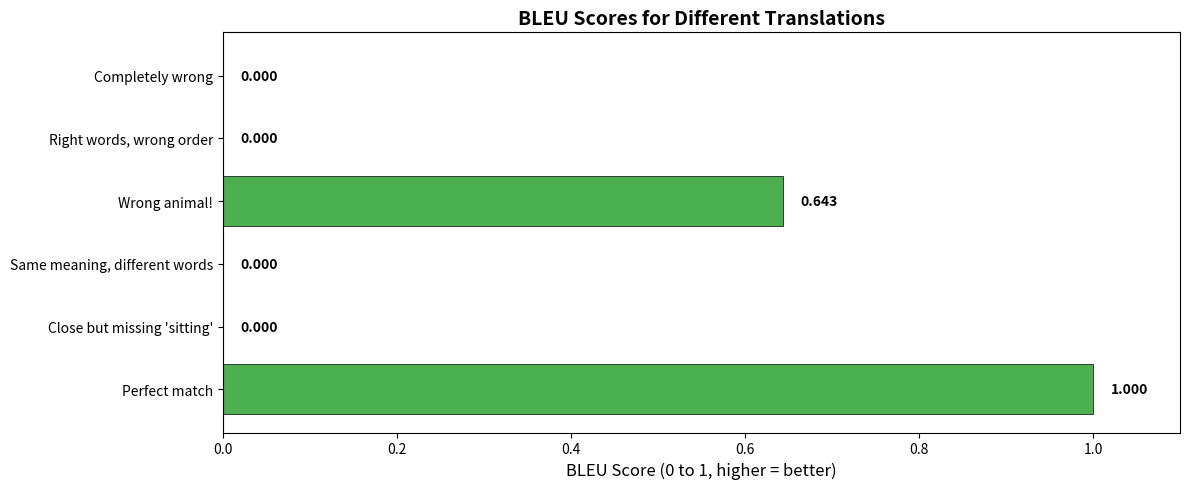

The matplotlib source for this figure: (Note: this script raises an exception after producing the figure.)
# Install if needed (uncomment the lines below)
# !pip install nltk rouge-score

import math
from collections import Counter
import matplotlib.pyplot as plt

print("Basic setup done!")

# We'll import nltk and rouge-score later when we need them

def get_ngrams(words, n):
    """
    Extract n-grams from a list of words.

    Example: get_ngrams(["the", "cat", "sat"], 2)
             returns: [("the", "cat"), ("cat", "sat")]
    """
    return [tuple(words[i:i+n]) for i in range(len(words) - n + 1)]


# Let's see it in action
example = "the cat sat on the mat".split()

print(f"Sentence: {' '.join(example)}")
print()
for n in range(1, 5):
    ngrams = get_ngrams(example, n)
    print(f"{n}-grams: {ngrams}")

def compute_ngram_precision(candidate_words, reference_words, n):
    """
    Compute the n-gram precision between a candidate and reference.

    Precision = (matching n-grams) / (total candidate n-grams)

    Uses "clipped" counts: each reference n-gram can only be matched once.
    This prevents gaming by repeating words.
    """
    candidate_ngrams = get_ngrams(candidate_words, n)
    reference_ngrams = get_ngrams(reference_words, n)

    # Count n-grams
    candidate_counts = Counter(candidate_ngrams)
    reference_counts = Counter(reference_ngrams)

    # Clip: each n-gram can match at most as many times as it appears in reference
    clipped_counts = {
        ngram: min(count, reference_counts[ngram])
        for ngram, count in candidate_counts.items()
    }

    numerator = sum(clipped_counts.values())
    denominator = len(candidate_ngrams)

    if denominator == 0:
        return 0.0
    return numerator / denominator


# Example
reference = "the cat is on the mat".split()
candidate = "the cat sat on the mat".split()

print(f"Reference: {' '.join(reference)}")
print(f"Candidate: {' '.join(candidate)}")
print()

for n in range(1, 5):
    precision = compute_ngram_precision(candidate, reference, n)
    ref_ngrams = get_ngrams(reference, n)
    cand_ngrams = get_ngrams(candidate, n)
    print(f"{n}-gram precision: {precision:.2%}")
    print(f"  Candidate {n}-grams: {cand_ngrams}")
    print(f"  Reference {n}-grams: {ref_ngrams}")
    print()

def brevity_penalty(candidate_words, reference_words):
    """
    Compute the brevity penalty.

    If the candidate is shorter than the reference, we penalize it.
    This prevents cheating by outputting very short translations.

    BP = 1                           if candidate >= reference length
    BP = exp(1 - ref_len/cand_len)   if candidate < reference length
    """
    c = len(candidate_words)
    r = len(reference_words)

    if c >= r:
        return 1.0
    else:
        return math.exp(1 - r / c)


# Examples
print("Brevity Penalty Examples:")
print(f"  Same length (6 vs 6):    BP = {brevity_penalty('a b c d e f'.split(), 'a b c d e f'.split()):.4f}")
print(f"  Slightly short (5 vs 6): BP = {brevity_penalty('a b c d e'.split(), 'a b c d e f'.split()):.4f}")
print(f"  Very short (2 vs 6):     BP = {brevity_penalty('a b'.split(), 'a b c d e f'.split()):.4f}")
print(f"  Just one word (1 vs 6):  BP = {brevity_penalty('a'.split(), 'a b c d e f'.split()):.4f}")

def compute_bleu(candidate_text, reference_text, max_n=4):
    """
    Compute the BLEU score from scratch.

    Steps:
    1. Compute n-gram precision for n=1,2,3,4
    2. Take geometric mean of log precisions
    3. Multiply by brevity penalty

    Returns: BLEU score between 0 and 1 (higher = better)
    """
    candidate_words = candidate_text.lower().split()
    reference_words = reference_text.lower().split()

    # Step 1: Compute precisions for each n
    precisions = []
    for n in range(1, max_n + 1):
        p = compute_ngram_precision(candidate_words, reference_words, n)
        precisions.append(p)

    # Handle zero precisions (can't take log of 0)
    if any(p == 0 for p in precisions):
        return 0.0

    # Step 2: Geometric mean of precisions (via log)
    log_precision_avg = sum(math.log(p) for p in precisions) / max_n

    # Step 3: Apply brevity penalty
    bp = brevity_penalty(candidate_words, reference_words)

    bleu = bp * math.exp(log_precision_avg)
    return bleu


# Test it!
ref = "the cat is on the mat"
cand = "the cat is on the mat"

print(f"Reference: '{ref}'")
print(f"Candidate: '{cand}'")
print(f"BLEU: {compute_bleu(cand, ref):.4f}")
print()
print("(1.0 = perfect match!)")

# Reference (correct) translation
reference = "The cat is sitting on the mat"

# Different candidate translations (from bad to good)
candidates = [
    ("The cat is sitting on the mat", "Perfect match"),
    ("The cat is on the mat", "Close but missing 'sitting'"),
    ("A cat sits on the mat", "Same meaning, different words"),
    ("The dog is sitting on the mat", "Wrong animal!"),
    ("Mat the on sitting is cat the", "Right words, wrong order"),
    ("I like pizza", "Completely wrong"),
]

print(f"Reference: '{reference}'")
print("=" * 70)

names = []
scores = []

for candidate, description in candidates:
    bleu = compute_bleu(candidate, reference)
    names.append(description)
    scores.append(bleu)
    bar = "█" * int(bleu * 50)
    print(f"\n  BLEU: {bleu:.4f} {bar}")
    print(f"  '{candidate}'")
    print(f"  ({description})")

# Visualize the comparison
colors = ["#4CAF50" if s > 0.4 else "#FFC107" if s > 0.1 else "#F44336" for s in scores]

plt.figure(figsize=(12, 5))
bars = plt.barh(names, scores, color=colors, edgecolor="black", linewidth=0.5)
plt.xlabel("BLEU Score (0 to 1, higher = better)", fontsize=12)
plt.title("BLEU Scores for Different Translations", fontsize=14, fontweight="bold")
plt.xlim(0, 1.1)

for bar, score in zip(bars, scores):
    plt.text(bar.get_width() + 0.02, bar.get_y() + bar.get_height() / 2,
             f"{score:.3f}", va="center", fontweight="bold")

plt.tight_layout()
plt.show()

from nltk.translate.bleu_score import sentence_bleu, SmoothingFunction

# NLTK expects tokenized lists
reference_tokens = "The cat is sitting on the mat".lower().split()
candidate_tokens = "The cat is on the mat".lower().split()

# sentence_bleu expects reference as a list of lists (supports multiple references)
bleu_nltk = sentence_bleu(
    [reference_tokens],   # list of reference(s)
    candidate_tokens,     # candidate
    smoothing_function=SmoothingFunction().method1  # handles zero n-gram counts
)

print(f"NLTK BLEU Score: {bleu_nltk:.4f}")
print()
print("That's it! One function call. Much easier than doing it from scratch.")

def compute_rouge_n(candidate_text, reference_text, n=1):
    """
    Compute ROUGE-N (N=1 for unigrams, N=2 for bigrams).

    Returns: dict with precision, recall, and F1 scores
    """
    candidate_words = candidate_text.lower().split()
    reference_words = reference_text.lower().split()

    candidate_ngrams = Counter(get_ngrams(candidate_words, n))
    reference_ngrams = Counter(get_ngrams(reference_words, n))

    # Count overlapping n-grams
    overlap = sum(
        min(candidate_ngrams[ng], reference_ngrams[ng])
        for ng in candidate_ngrams
        if ng in reference_ngrams
    )

    # Precision: overlap / candidate n-gram count
    precision = overlap / sum(candidate_ngrams.values()) if candidate_ngrams else 0

    # Recall: overlap / reference n-gram count
    recall = overlap / sum(reference_ngrams.values()) if reference_ngrams else 0

    # F1: harmonic mean of precision and recall
    if precision + recall == 0:
        f1 = 0
    else:
        f1 = 2 * precision * recall / (precision + recall)

    return {"precision": precision, "recall": recall, "f1": f1}


# Example
reference = "The president signed the new climate bill into law today"
candidate = "The president signed a new bill on climate change"

print(f"Reference: '{reference}'")
print(f"Candidate: '{candidate}'")
print()

for n in [1, 2]:
    result = compute_rouge_n(candidate, reference, n)
    print(f"ROUGE-{n}:")
    print(f"  Precision: {result['precision']:.2%} (of candidate words, how many match?)")
    print(f"  Recall:    {result['recall']:.2%} (of reference words, how many were captured?)")
    print(f"  F1:        {result['f1']:.2%} (balanced score)")
    print()

def longest_common_subsequence(seq1, seq2):
    """
    Find the Longest Common Subsequence (LCS) between two sequences.

    LCS finds the longest sequence of elements that appear in the same
    ORDER in both sequences (but not necessarily consecutively).

    Example:
      seq1 = ["the", "cat", "was", "sitting", "on", "a", "mat"]
      seq2 = ["the", "cat", "sat", "on", "the", "mat"]
      LCS  = ["the", "cat", "on", "mat"] (length 4)
    """
    m, n = len(seq1), len(seq2)
    # Build a table of LCS lengths
    dp = [[0] * (n + 1) for _ in range(m + 1)]

    for i in range(1, m + 1):
        for j in range(1, n + 1):
            if seq1[i-1] == seq2[j-1]:
                dp[i][j] = dp[i-1][j-1] + 1
            else:
                dp[i][j] = max(dp[i-1][j], dp[i][j-1])

    return dp[m][n]


def compute_rouge_l(candidate_text, reference_text):
    """
    Compute ROUGE-L using the Longest Common Subsequence.
    """
    candidate_words = candidate_text.lower().split()
    reference_words = reference_text.lower().split()

    lcs_length = longest_common_subsequence(candidate_words, reference_words)

    precision = lcs_length / len(candidate_words) if candidate_words else 0
    recall = lcs_length / len(reference_words) if reference_words else 0

    if precision + recall == 0:
        f1 = 0
    else:
        f1 = 2 * precision * recall / (precision + recall)

    return {"precision": precision, "recall": recall, "f1": f1, "lcs_length": lcs_length}


# Example
result_l = compute_rouge_l(candidate, reference)
print(f"ROUGE-L:")
print(f"  LCS length: {result_l['lcs_length']} words in common order")
print(f"  Precision:  {result_l['precision']:.2%}")
print(f"  Recall:     {result_l['recall']:.2%}")
print(f"  F1:         {result_l['f1']:.2%}")

# Reference summary (the "gold standard" written by a human)
reference_summary = (
    "The researchers discovered a new species of deep sea fish "
    "that can produce its own light using bioluminescence"
)

# Different AI-generated summaries
summaries = [
    ("The researchers discovered a new species of deep sea fish that can produce its own light using bioluminescence",
     "Perfect match"),
    ("Scientists found a new deep sea fish species that produces light through bioluminescence",
     "Good -- same meaning, different words"),
    ("A new fish was found in the deep sea",
     "Partial -- misses key details"),
    ("Researchers study ocean creatures",
     "Vague -- too general"),
    ("The weather will be sunny tomorrow",
     "Wrong -- completely off topic"),
]

print(f"Reference: '{reference_summary}'")
print("=" * 80)

labels = []
rouge1_scores = []
rouge2_scores = []
rougel_scores = []

for summary, description in summaries:
    r1 = compute_rouge_n(summary, reference_summary, 1)
    r2 = compute_rouge_n(summary, reference_summary, 2)
    rl = compute_rouge_l(summary, reference_summary)

    labels.append(description)
    rouge1_scores.append(r1["f1"])
    rouge2_scores.append(r2["f1"])
    rougel_scores.append(rl["f1"])

    print(f"\n  '{summary}'")
    print(f"  ({description})")
    print(f"  ROUGE-1 F1: {r1['f1']:.2%} | ROUGE-2 F1: {r2['f1']:.2%} | ROUGE-L F1: {rl['f1']:.2%}")

# Visualize ROUGE scores
import numpy as np

x = np.arange(len(labels))
width = 0.25

fig, ax = plt.subplots(figsize=(14, 6))
bars1 = ax.bar(x - width, rouge1_scores, width, label="ROUGE-1", color="#2196F3")
bars2 = ax.bar(x, rouge2_scores, width, label="ROUGE-2", color="#FF9800")
bars3 = ax.bar(x + width, rougel_scores, width, label="ROUGE-L", color="#4CAF50")

ax.set_ylabel("F1 Score", fontsize=12)
ax.set_title("ROUGE Scores for Different Summaries", fontsize=14, fontweight="bold")
ax.set_xticks(x)
ax.set_xticklabels(labels, fontsize=9)
ax.legend()
ax.set_ylim(0, 1.1)

plt.tight_layout()
plt.show()

print("Key observations:")
print("- ROUGE-1 is most forgiving (just checks individual words)")
print("- ROUGE-2 is stricter (requires matching word PAIRS)")
print("- ROUGE-L checks word order through longest common subsequence")

from rouge_score import rouge_scorer

# Create a scorer for ROUGE-1, ROUGE-2, and ROUGE-L
scorer = rouge_scorer.RougeScorer(["rouge1", "rouge2", "rougeL"], use_stemmer=True)

# Score a summary
reference = "The researchers discovered a new species of deep sea fish that produces light"
candidate = "Scientists found a new deep sea fish species that makes its own light"

scores = scorer.score(reference, candidate)

print(f"Reference: '{reference}'")
print(f"Candidate: '{candidate}'")
print()
for metric, score in scores.items():
    print(f"{metric}:")
    print(f"  Precision: {score.precision:.2%}")
    print(f"  Recall:    {score.recall:.2%}")
    print(f"  F1:        {score.fmeasure:.2%}")
    print()

print("Note: 'use_stemmer=True' means the library treats 'running' and 'run'")
print("as the same word. This gives more forgiving scores.")

# FAILURE 1: Synonyms get penalized!
ref = "The dog is happy"

# Same meaning, different words
synonym = "The puppy is joyful"

# Different meaning, similar words
misleading = "The dog is not happy"

rouge1_synonym = compute_rouge_n(synonym, ref, 1)
rouge1_misleading = compute_rouge_n(misleading, ref, 1)

print("FAILURE: Synonyms vs. Negation")
print("=" * 50)
print(f"Reference:    '{ref}'")
print(f"\nSynonym:      '{synonym}'")
print(f"  ROUGE-1 F1: {rouge1_synonym['f1']:.2%}")
print(f"  (Same meaning but low score because words differ!)")
print(f"\nNegation:     '{misleading}'")
print(f"  ROUGE-1 F1: {rouge1_misleading['f1']:.2%}")
print(f"  (OPPOSITE meaning but higher score because more words match!)")
print()
print("This is a major limitation: word matching != understanding meaning!")

# FAILURE 2: Word order can be ignored by ROUGE-1
ref = "The cat ate the mouse"
reversed_meaning = "The mouse ate the cat"  # Very different meaning!

r1 = compute_rouge_n(reversed_meaning, ref, 1)
r2 = compute_rouge_n(reversed_meaning, ref, 2)

print("FAILURE: Word order matters for meaning!")
print("=" * 50)
print(f"Reference: '{ref}'")
print(f"Reversed:  '{reversed_meaning}'")
print(f"\nROUGE-1 F1: {r1['f1']:.2%} (looks perfect -- same words!)")
print(f"ROUGE-2 F1: {r2['f1']:.2%} (catches the problem -- word PAIRS differ!)")
print()
print("Lesson: ROUGE-2 and ROUGE-L are better at catching word order issues")
print("than ROUGE-1, but none of them truly understand meaning.")

# Let's compute both BLEU and ROUGE for the same pairs
ref = "The quick brown fox jumps over the lazy dog"

candidates = [
    "The quick brown fox jumps over the lazy dog",    # Perfect
    "The quick brown fox leaps over the lazy dog",    # One word different
    "A fast brown fox jumps over a sleepy dog",       # Several words different
    "The fox jumps over the dog",                      # Missing words (shorter)
    "The quick brown fox jumps over the lazy dog and then runs away",  # Extra words (longer)
]

print(f"Reference: '{ref}'")
print("=" * 80)

bleu_scores = []
rouge_f1_scores = []
short_labels = ["Perfect", "1 word diff", "Several diff", "Shorter", "Longer"]

for cand, label in zip(candidates, short_labels):
    bleu = compute_bleu(cand, ref)
    rouge = compute_rouge_n(cand, ref, 1)
    bleu_scores.append(bleu)
    rouge_f1_scores.append(rouge["f1"])
    print(f"\n  [{label}] '{cand}'")
    print(f"  BLEU: {bleu:.4f}  |  ROUGE-1 Precision: {rouge['precision']:.2%}  Recall: {rouge['recall']:.2%}  F1: {rouge['f1']:.2%}")

# Visualize
x = np.arange(len(short_labels))
width = 0.35

fig, ax = plt.subplots(figsize=(12, 5))
ax.bar(x - width/2, bleu_scores, width, label="BLEU", color="#2196F3")
ax.bar(x + width/2, rouge_f1_scores, width, label="ROUGE-1 F1", color="#FF5722")
ax.set_ylabel("Score")
ax.set_title("BLEU vs ROUGE-1 on the Same Text Pairs", fontsize=14, fontweight="bold")
ax.set_xticks(x)
ax.set_xticklabels(short_labels)
ax.legend()
ax.set_ylim(0, 1.1)
plt.tight_layout()
plt.show()

print("\nKey difference:")
print("- BLEU penalizes shorter outputs (brevity penalty)")
print("- ROUGE's recall is more forgiving of shorter outputs if they hit key words")
print("- BLEU checks precision; ROUGE checks both precision and recall")

# YOUR EXPERIMENT: Change these!
my_reference = "Machine learning is a subset of artificial intelligence"
my_candidate = "ML is a part of AI"

# Compute all metrics
print(f"Reference: '{my_reference}'")
print(f"Candidate: '{my_candidate}'")
print("=" * 60)

bleu = compute_bleu(my_candidate, my_reference)
r1 = compute_rouge_n(my_candidate, my_reference, 1)
r2 = compute_rouge_n(my_candidate, my_reference, 2)
rl = compute_rouge_l(my_candidate, my_reference)

print(f"\nBLEU:    {bleu:.4f}")
print(f"ROUGE-1: Precision={r1['precision']:.2%} Recall={r1['recall']:.2%} F1={r1['f1']:.2%}")
print(f"ROUGE-2: Precision={r2['precision']:.2%} Recall={r2['recall']:.2%} F1={r2['f1']:.2%}")
print(f"ROUGE-L: Precision={rl['precision']:.2%} Recall={rl['recall']:.2%} F1={rl['f1']:.2%}")
